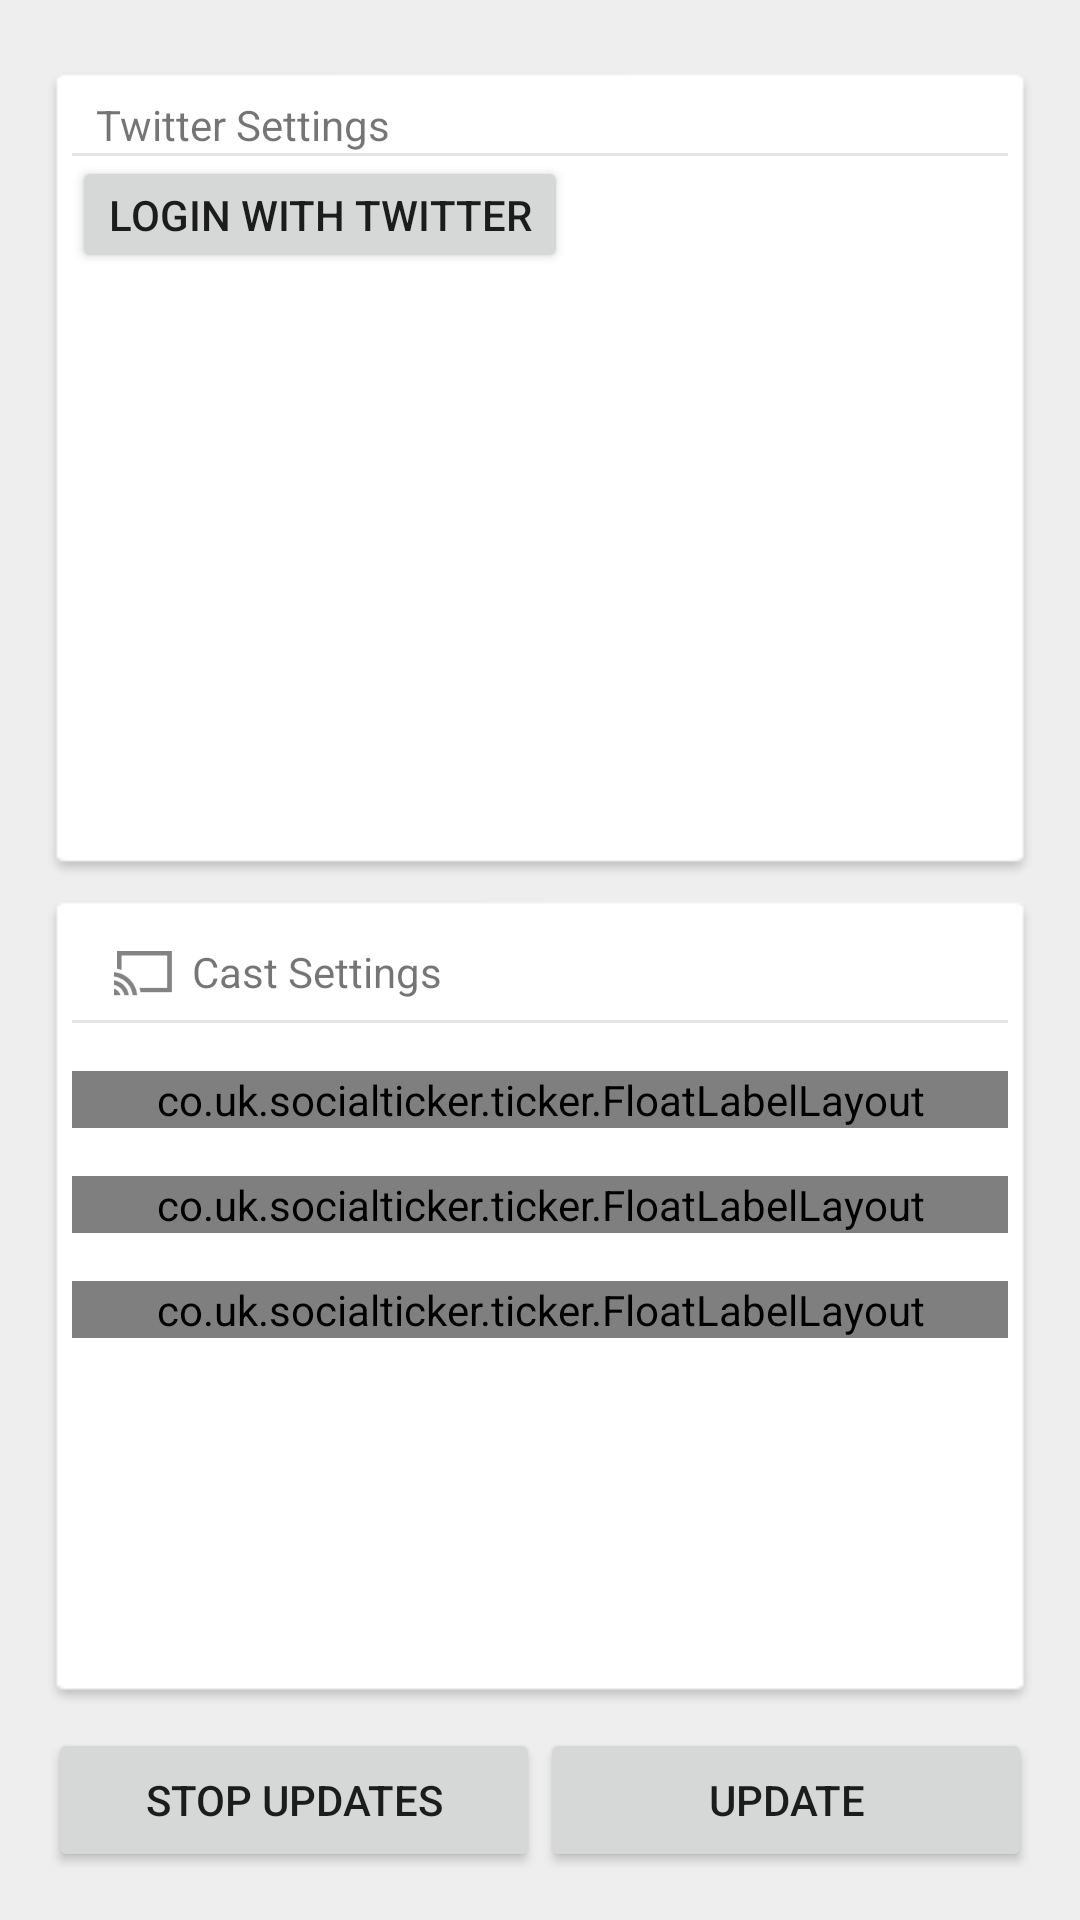

Layout XML and referenced resources for this Android screen:
<!-- AndroidManifest.xml: application theme AppBaseTheme -->
<!-- res/layout/activity_ticker.xml -->
<LinearLayout xmlns:android="http://schemas.android.com/apk/res/android"
    xmlns:tools="http://schemas.android.com/tools"
    xmlns:app="http://schemas.android.com/apk/res-auto"
    style="@style/Cards.Container"
    android:layout_width="fill_parent"
    android:layout_height="fill_parent"
    android:orientation="vertical">

    <LinearLayout
        android:id="@+id/llTwitter"
        style="@style/Cards.Container.Card"
        android:layout_width="match_parent"
        android:layout_height="0dp"
        android:layout_marginBottom="4dp"
        android:layout_marginTop="8dp"
        android:layout_weight="1"
        android:orientation="vertical" >


        <TextView
            android:id="@+id/textView1"
            android:drawableLeft="@drawable/ic_action_twitter"
            android:layout_width="match_parent"
            android:layout_height="wrap_content"
            android:layout_marginLeft="8dp"
            android:gravity="left|center_vertical"
            android:text="Twitter Settings" />


        <View
            android:layout_width="match_parent"
            android:layout_height="1dp"
            android:background="@color/light_gray_solid" />

        <Button
            android:id="@+id/btnLoginTwitter"
            android:layout_width="wrap_content"
            android:layout_height="wrap_content"
            android:minHeight="0dp"
            android:minWidth="0dp"
            android:textSize="14sp" 
            android:text="Login with Twitter"/>

        <TextView
            android:id="@+id/lblUpdate"
            android:layout_width="fill_parent"
            android:layout_height="wrap_content"
            android:text="Update Status"
            android:visibility="gone" />

        <EditText
            android:id="@+id/txtUpdateStatus"
            android:layout_width="fill_parent"
            android:layout_height="wrap_content"
            android:ems="10"
            android:visibility="gone" />

        <Button
            android:id="@+id/btnUpdateStatus"
            android:layout_width="fill_parent"
            android:layout_height="wrap_content"
            android:text="Tweet"
            android:minHeight="0dp"
            android:minWidth="0dp"
            android:textSize="14sp" 
            android:visibility="gone" />

        <Button
            android:id="@+id/btnLogoutTwitter"
            android:layout_width="fill_parent"
            android:layout_height="wrap_content"
            android:minHeight="0dp"
            android:minWidth="0dp"
            android:text="Logout from Twitter"
            android:textSize="14sp"
            android:visibility="gone" />

    </LinearLayout>

    <LinearLayout
        android:id="@+id/llCast"
        style="@style/Cards.Container.Card"
        android:layout_width="match_parent"
        android:layout_height="0dp"
        android:layout_marginBottom="8dp"
        android:layout_marginTop="4dp"
        android:layout_weight="1"
        android:orientation="vertical" >

		<TextView
		    android:id="@+id/TextView01"
		    android:drawableLeft="@drawable/ic_cast_icon"
		    android:layout_width="match_parent"
		    android:layout_height="wrap_content"
		    android:layout_marginLeft="8dp"
		    android:gravity="left|center_vertical"
		    android:text="Cast Settings" />


        <View
            android:layout_width="match_parent"
            android:layout_height="1dp"
            android:background="@color/light_gray_solid" />
        
        <co.uk.socialticker.ticker.FloatLabelLayout
            android:layout_width="match_parent"
            android:layout_height="wrap_content"
            android:layout_marginTop="16dp"
            app:floatLabelTextAppearance="@style/TextAppearance.FloatLabel">
 
	        <EditText
	            android:id="@+id/etTitle"
	            android:layout_width="match_parent"
	            android:layout_height="wrap_content"
	            android:hint="Enter Title"
	            android:imeOptions="actionNext"
	            android:inputType="textNoSuggestions"
	            android:nextFocusDown="@+id/etImgUrl"
	            android:singleLine="true" />
 
    	</co.uk.socialticker.ticker.FloatLabelLayout>
    	
        <co.uk.socialticker.ticker.FloatLabelLayout
            android:layout_width="match_parent"
            android:layout_height="wrap_content"
            android:layout_marginTop="16dp"
            app:floatLabelTextAppearance="@style/TextAppearance.FloatLabel">
 
	        <EditText
	            android:id="@+id/etImgUrl"
	            android:layout_width="match_parent"
	            android:layout_height="wrap_content"
	            android:hint="Enter Logo Image URL"
	            android:singleLine="true"
	            android:inputType="textNoSuggestions"
	            android:imeOptions="actionNext"
	            android:nextFocusDown="@+id/etHashTag" />
 
    	</co.uk.socialticker.ticker.FloatLabelLayout>
    	
        <co.uk.socialticker.ticker.FloatLabelLayout
            android:layout_width="match_parent"
            android:layout_height="wrap_content"
            android:layout_marginTop="16dp"
            app:floatLabelTextAppearance="@style/TextAppearance.FloatLabel">
 
	        <EditText
	            android:id="@+id/etHashTag"
	            android:layout_width="match_parent"
	            android:layout_height="wrap_content"
	            android:hint="Enter Search Phrase"
	            android:singleLine="true"
	            android:inputType="textNoSuggestions"
	            android:imeOptions="actionDone" />
 
    	</co.uk.socialticker.ticker.FloatLabelLayout>

    </LinearLayout>

    <LinearLayout
        android:layout_width="match_parent"
        android:layout_height="wrap_content" >

        <Button
            android:id="@+id/btnSave"
            style="?android:attr/buttonStyleSmall"
            android:layout_width="0dp"
            android:layout_height="wrap_content"
            android:layout_weight="1"
            android:onClick="updatePrefs"
            android:text="Save Settings"
            android:visibility="gone" />

        <Button
            android:id="@+id/btnKillUpdate"
            style="?android:attr/buttonStyleSmall"
            android:layout_width="0dp"
            android:layout_height="wrap_content"
            android:layout_weight="1"
            android:text="Stop Updates" />

        <Button
            android:id="@+id/btnUpdate"
            style="?android:attr/buttonStyleSmall"
            android:layout_width="0dp"
            android:layout_height="wrap_content"
            android:layout_weight="1"
            android:text="Update" />

    </LinearLayout>

</LinearLayout>
<!-- resources referenced by this layout -->
<resources>
  <color name="light_gray_solid">#ffe5e5e5</color>
  <!-- drawable ic_cast_icon: png bitmap (drawable-hdpi, 786 bytes) -->
  <style name="Cards.Container">
          <item name="android:background">#ffeeeeee</item>
  	    <item name="android:paddingBottom">@dimen/activity_vertical_margin</item>
  	    <item name="android:paddingLeft">@dimen/activity_horizontal_margin</item>
  	    <item name="android:paddingRight">@dimen/activity_horizontal_margin</item>
  	    <item name="android:paddingTop">@dimen/activity_vertical_margin</item>
      </style>
  <style name="Cards.Container.Card">
  		<item name="android:layout_width">match_parent</item>
  		<item name="android:layout_height">0dp</item>
  		<item name="android:layout_marginBottom">0dp</item>
  		<item name="android:layout_marginLeft">0dp</item>
  		<item name="android:layout_marginRight">0dp</item>
  		<item name="android:layout_marginTop">0dp</item>
  		<item name="android:layout_weight">1</item>
  		<item name="android:background">@drawable/card_background</item>
  		<item name="android:padding">8dp</item>
  	    <item name="android:paddingBottom">8dp</item>
  	    <item name="android:paddingLeft">8dp</item>
  	    <item name="android:paddingRight">8dp</item>
  	    <item name="android:paddingTop">8dp</item>
      </style>
  <style name="TextAppearance.FloatLabel" parent="android:TextAppearance.Small">
          <item name="android:textColor">@color/float_label</item>
          <item name="android:textSize">12sp</item>
          <item name="android:textStyle">bold</item>
      </style>
  <style name="AppBaseTheme" parent="@style/Theme.AppCompat.Light">
          
          <item name="actionOverflowButtonStyle">@style/OverFlow</item>
      </style>
  <dimen name="activity_vertical_margin">16dp</dimen>
  <dimen name="activity_horizontal_margin">16dp</dimen>
  <style name="OverFlow" parent="@style/Widget.AppCompat.ActionButton.Overflow">
      	<item name="android:src">@drawable/ic_action_overflow</item>
  	</style>
</resources>
